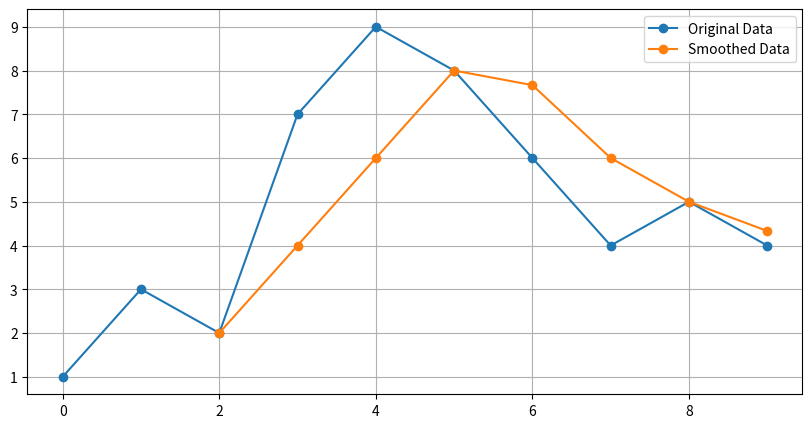

Source code (Python):
import numpy as np
import matplotlib.pyplot as plt

# 假设我们有一些原始数据
data = np.array([1, 3, 2, 7, 9, 8, 6, 4, 5, 4])
window_size = 3

# 移动平均计算
smoothed_data = np.convolve(data, np.ones(window_size)/window_size, mode='valid')

# 让我们分解这个过程：
# 1. np.ones(window_size) 创建一个全是1的数组：[1, 1, 1]
# 2. np.ones(window_size)/window_size 创建权重数组：[1/3, 1/3, 1/3]
# 3. np.convolve 进行卷积操作，对于每个位置：
#    - 取原数据中相邻的 window_size 个数
#    - 与权重数组相乘并求和
#    例如，第一个平滑值 = (1 + 3 + 2) / 3 = 2

# 可视化对比
plt.figure(figsize=(10, 5))
plt.plot(data, label='Original Data', marker='o')
plt.plot(range(window_size-1, len(data)), smoothed_data, 
         label='Smoothed Data', marker='o')
plt.legend()
plt.grid(True)
plt.show()

# 打印详细结果
print("原始数据:", data)
print("平滑后数据:", smoothed_data)

# 展示具体计算过程
print("\n计算过程示例：")
for i in range(len(smoothed_data)):
    window = data[i:i+window_size]
    result = np.mean(window)
    print(f"位置 {i}: {window} 的平均值 = {result}")